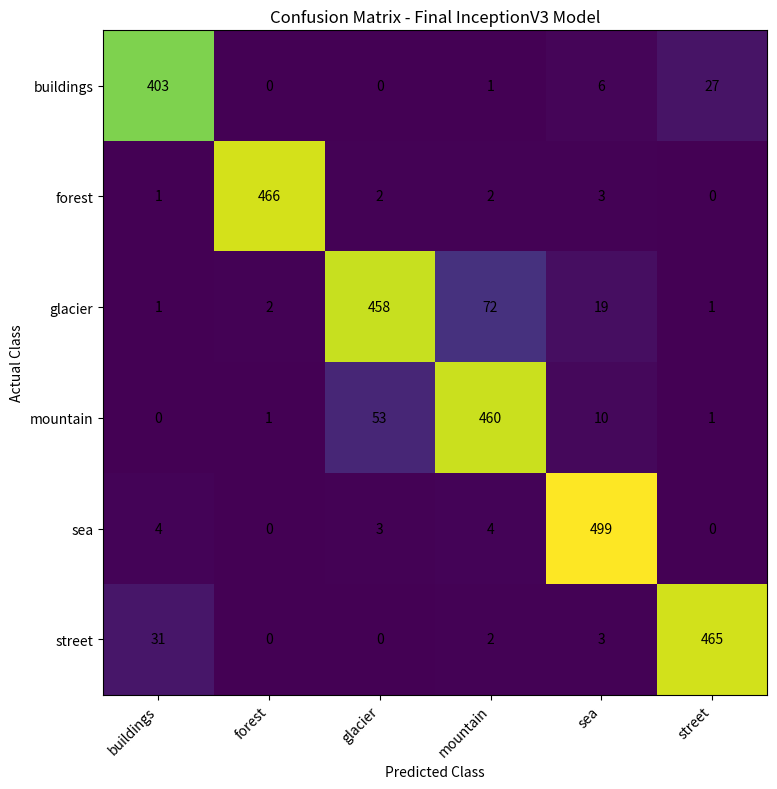

This chart was generated by the following Python code: (Note: this script raises an exception after producing the figure.)
import numpy as np
import matplotlib.pyplot as plt
from pathlib import Path


# ============================================================
# Final confusion matrix
# ============================================================

cm = np.array([
    [403, 0, 0, 1, 6, 27],
    [1, 466, 2, 2, 3, 0],
    [1, 2, 458, 72, 19, 1],
    [0, 1, 53, 460, 10, 1],
    [4, 0, 3, 4, 499, 0],
    [31, 0, 0, 2, 3, 465]
])


class_names = [
    "buildings",
    "forest",
    "glacier",
    "mountain",
    "sea",
    "street"
]


RESULTS_DIR = Path("results")

output_path = (
    RESULTS_DIR /
    "final_confusion_matrix.png"
)


# ============================================================
# Create figure
# ============================================================

fig, ax = plt.subplots(
    figsize=(9, 8)
)

image = ax.imshow(cm)

ax.set_xticks(
    np.arange(len(class_names))
)

ax.set_yticks(
    np.arange(len(class_names))
)

ax.set_xticklabels(
    class_names,
    rotation=45,
    ha="right"
)

ax.set_yticklabels(
    class_names
)


ax.set_xlabel(
    "Predicted Class"
)

ax.set_ylabel(
    "Actual Class"
)

ax.set_title(
    "Confusion Matrix - Final InceptionV3 Model"
)


# ============================================================
# Add values
# ============================================================

for i in range(cm.shape[0]):

    for j in range(cm.shape[1]):

        ax.text(
            j,
            i,
            cm[i, j],
            ha="center",
            va="center"
        )


plt.tight_layout()

plt.savefig(
    output_path,
    dpi=300,
    bbox_inches="tight"
)

plt.close()


print("\n" + "=" * 70)
print("FINAL CONFUSION MATRIX GENERATED")
print("=" * 70)

print("\nSaved to:")
print(output_path)
